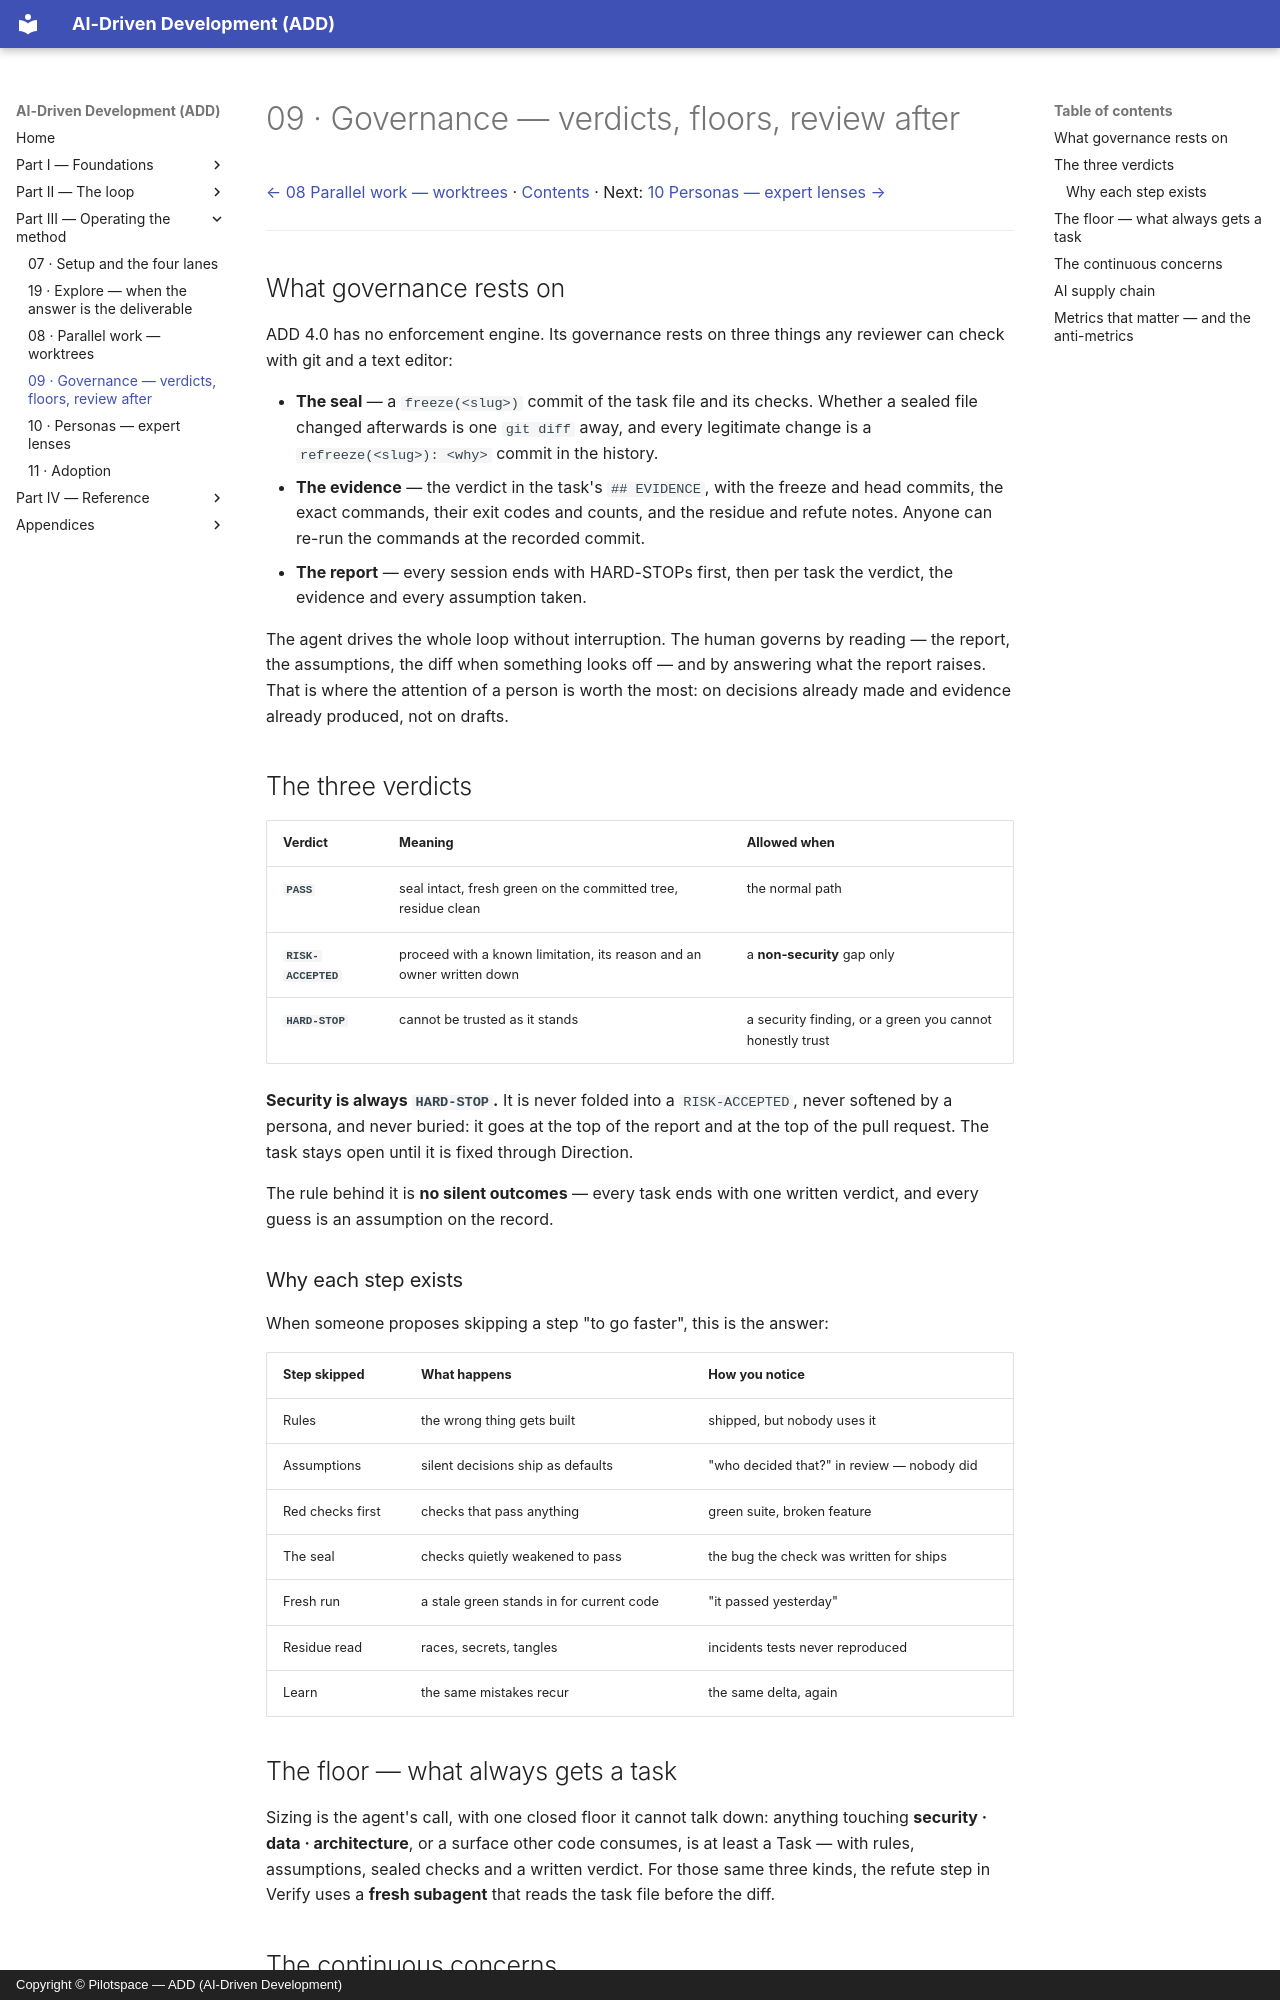

repository: pilotspace/ADD · page: 09-governance/index.html · generator: mkdocs · copyright: Copyright © Pilotspace — ADD (AI-Driven Development)

# 09 · Governance — verdicts, floors, review after

[← 08 Parallel work — worktrees](./08-parallel-work.md) · [Contents](./README.md) · Next: [10 Personas — expert lenses →](./10-personas.md)

---

## What governance rests on

ADD 4.0 has no enforcement engine. Its governance rests on three things any reviewer can check with git and a text editor:

- **The seal** — a `freeze(<slug>)` commit of the task file and its checks. Whether a sealed file changed afterwards is one `git diff` away, and every legitimate change is a `refreeze(<slug>): <why>` commit in the history.
- **The evidence** — the verdict in the task's `## EVIDENCE`, with the freeze and head commits, the exact commands, their exit codes and counts, and the residue and refute notes. Anyone can re-run the commands at the recorded commit.
- **The report** — every session ends with HARD-STOPs first, then per task the verdict, the evidence and every assumption taken.

The agent drives the whole loop without interruption. The human governs by reading — the report, the assumptions, the diff when something looks off — and by answering what the report raises. That is where the attention of a person is worth the most: on decisions already made and evidence already produced, not on drafts.

## The three verdicts

| Verdict | Meaning | Allowed when |
|---------|---------|--------------|
| **`PASS`** | seal intact, fresh green on the committed tree, residue clean | the normal path |
| **`RISK-ACCEPTED`** | proceed with a known limitation, its reason and an owner written down | a **non-security** gap only |
| **`HARD-STOP`** | cannot be trusted as it stands | a security finding, or a green you cannot honestly trust |

**Security is always `HARD-STOP`.** It is never folded into a `RISK-ACCEPTED`, never softened by a persona, and never buried: it goes at the top of the report and at the top of the pull request. The task stays open until it is fixed through Direction.

The rule behind it is **no silent outcomes** — every task ends with one written verdict, and every guess is an assumption on the record.

### Why each step exists

When someone proposes skipping a step "to go faster", this is the answer:

| Step skipped | What happens | How you notice |
|---|---|---|
| Rules | the wrong thing gets built | shipped, but nobody uses it |
| Assumptions | silent decisions ship as defaults | "who decided that?" in review — nobody did |
| Red checks first | checks that pass anything | green suite, broken feature |
| The seal | checks quietly weakened to pass | the bug the check was written for ships |
| Fresh run | a stale green stands in for current code | "it passed yesterday" |
| Residue read | races, secrets, tangles | incidents tests never reproduced |
| Learn | the same mistakes recur | the same delta, again |
